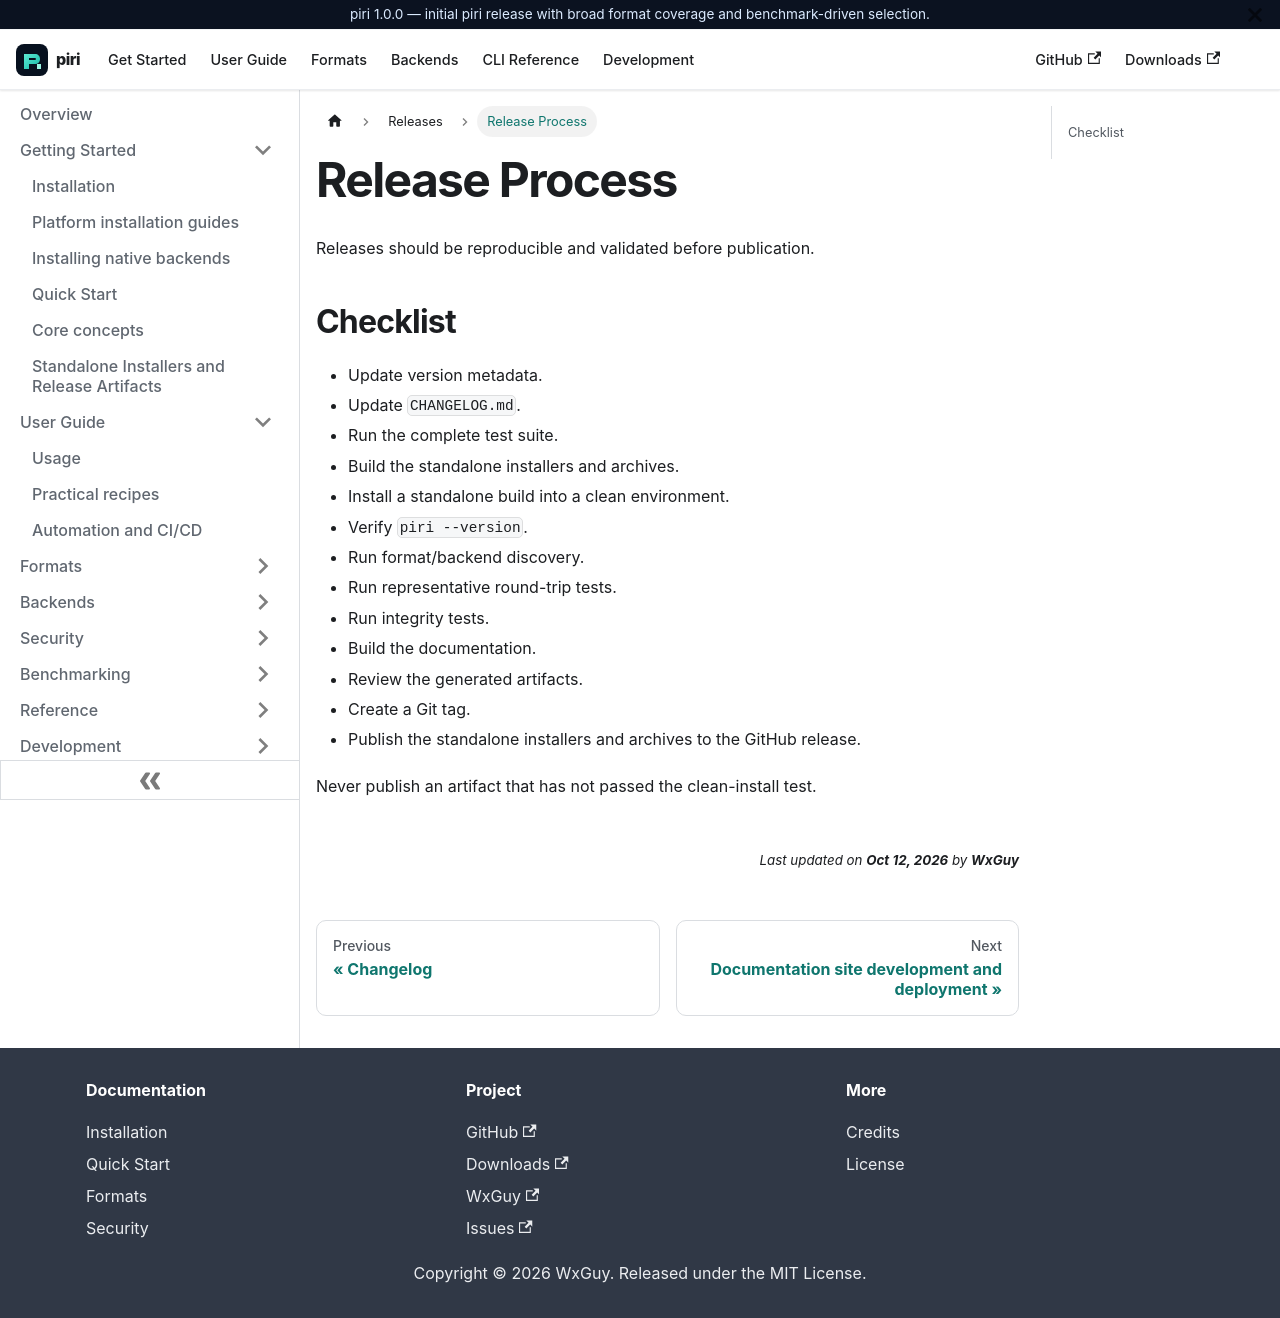

repository: wxguy/piri · page: docs/releases/releasing.html · generator: docusaurus

# Release Process

Releases should be reproducible and validated before publication.

## Checklist

- Update version metadata.
- Update `CHANGELOG.md`.
- Run the complete test suite.
- Build the standalone installers and archives.
- Install a standalone build into a clean environment.
- Verify `piri --version`.
- Run format/backend discovery.
- Run representative round-trip tests.
- Run integrity tests.
- Build the documentation.
- Review the generated artifacts.
- Create a Git tag.
- Publish the standalone installers and archives to the GitHub release.

Never publish an artifact that has not passed the clean-install test.
